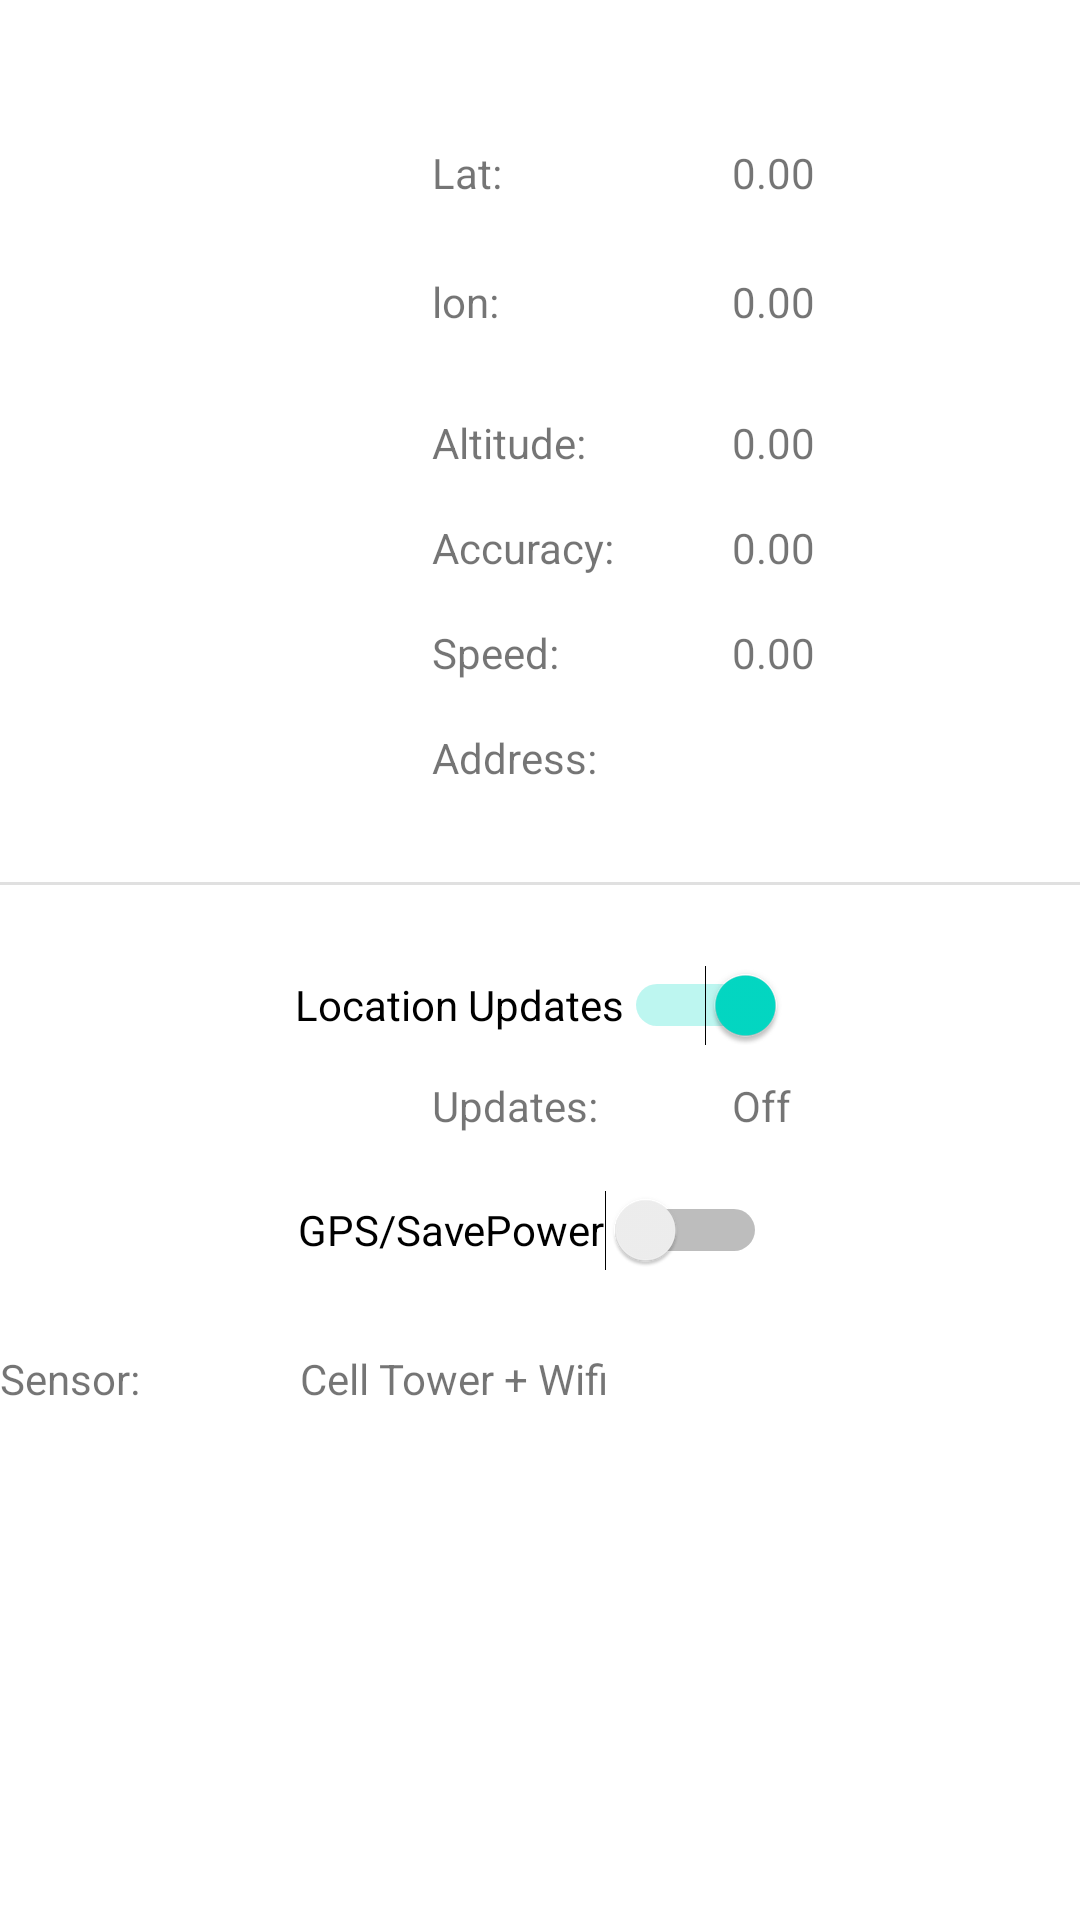

Here is an Android app screen rendered from its layout file. Give the layout XML and the strings, colors and styles it references.
<!-- AndroidManifest.xml: application theme Theme.Wifi_Tracker_Tabbed -->
<!-- res/layout/fragment_locationgrab.xml -->
<?xml version="1.0" encoding="utf-8"?>
<androidx.constraintlayout.widget.ConstraintLayout xmlns:android="http://schemas.android.com/apk/res/android"
    xmlns:app="http://schemas.android.com/apk/res-auto"
    xmlns:tools="http://schemas.android.com/tools"
    android:layout_width="match_parent"
    android:layout_height="match_parent"
    tools:context=".ui.main.LocationGrab$LocationApp">

    <TextView
        android:id="@+id/tv_labellat"
        android:layout_width="100dp"
        android:layout_height="wrap_content"
        android:layout_marginStart="144dp"
        android:layout_marginTop="48dp"
        android:text="Lat:"
        app:layout_constraintStart_toStartOf="parent"
        app:layout_constraintTop_toTopOf="parent" />

    <TextView
        android:id="@+id/tv_lat"
        android:layout_width="wrap_content"
        android:layout_height="wrap_content"
        android:layout_marginTop="48dp"
        android:text="0.00"
        app:layout_constraintStart_toEndOf="@+id/tv_labellat"
        app:layout_constraintTop_toTopOf="parent" />

    <TextView
        android:id="@+id/tv_labellon"
        android:layout_width="100dp"
        android:layout_height="wrap_content"
        android:layout_marginStart="144dp"
        android:layout_marginTop="24dp"
        android:text="lon:"
        app:layout_constraintStart_toStartOf="parent"
        app:layout_constraintTop_toBottomOf="@+id/tv_labellat" />

    <TextView
        android:id="@+id/tv_lon"
        android:layout_width="wrap_content"
        android:layout_height="wrap_content"
        android:layout_marginTop="24dp"
        android:text="0.00"
        app:layout_constraintStart_toEndOf="@+id/tv_labellon"
        app:layout_constraintTop_toBottomOf="@+id/tv_lat" />

    <TextView
        android:id="@+id/tv_labelaltitude"
        android:layout_width="100dp"
        android:layout_height="wrap_content"
        android:layout_marginStart="144dp"
        android:layout_marginTop="28dp"
        android:text="Altitude:"
        app:layout_constraintStart_toStartOf="parent"
        app:layout_constraintTop_toBottomOf="@+id/tv_labellon" />

    <TextView
        android:id="@+id/tv_altitude"
        android:layout_width="wrap_content"
        android:layout_height="wrap_content"
        android:text="0.00"
        app:layout_constraintStart_toEndOf="@+id/tv_labelaltitude"
        app:layout_constraintTop_toTopOf="@+id/tv_labelaltitude" />

    <TextView
        android:id="@+id/tv_labelaccuracy"
        android:layout_width="100dp"
        android:layout_height="wrap_content"
        android:layout_marginStart="144dp"
        android:layout_marginTop="16dp"
        android:text="Accuracy:"
        app:layout_constraintStart_toStartOf="parent"
        app:layout_constraintTop_toBottomOf="@+id/tv_labelaltitude" />

    <TextView
        android:id="@+id/tv_accuracy"
        android:layout_width="wrap_content"
        android:layout_height="wrap_content"
        android:text="0.00"
        app:layout_constraintStart_toEndOf="@+id/tv_labelaccuracy"
        app:layout_constraintTop_toTopOf="@+id/tv_labelaccuracy" />

    <TextView
        android:id="@+id/tv_labelspeed"
        android:layout_width="100dp"
        android:layout_height="wrap_content"
        android:layout_marginStart="144dp"
        android:layout_marginTop="16dp"
        android:text="Speed:"
        app:layout_constraintStart_toStartOf="parent"
        app:layout_constraintTop_toBottomOf="@+id/tv_labelaccuracy" />

    <TextView
        android:id="@+id/tv_speed"
        android:layout_width="wrap_content"
        android:layout_height="wrap_content"
        android:text="0.00"
        app:layout_constraintStart_toEndOf="@+id/tv_labelspeed"
        app:layout_constraintTop_toTopOf="@+id/tv_labelspeed" />

    <TextView
        android:id="@+id/tv_labelsensor"
        android:layout_width="100dp"
        android:layout_height="wrap_content"
        android:layout_marginTop="16dp"
        android:text="Sensor:"
        app:layout_constraintStart_toStartOf="parent"
        app:layout_constraintTop_toBottomOf="@+id/sw_gps" />

    <TextView
        android:id="@+id/tv_sensor"
        android:layout_width="wrap_content"
        android:layout_height="wrap_content"
        android:text="Cell Tower + Wifi"
        app:layout_constraintStart_toEndOf="@+id/tv_labelsensor"
        app:layout_constraintTop_toTopOf="@+id/tv_labelsensor" />

    <TextView
        android:id="@+id/tv_labelupdates"
        android:layout_width="100dp"
        android:layout_height="wrap_content"
        android:layout_marginStart="144dp"
        android:text="Updates:"
        app:layout_constraintStart_toStartOf="parent"
        app:layout_constraintTop_toBottomOf="@+id/sw_locationupdates" />

    <TextView
        android:id="@+id/tv_updates"
        android:layout_width="wrap_content"
        android:layout_height="wrap_content"
        android:text="Off"
        app:layout_constraintStart_toEndOf="@+id/tv_labelupdates"
        app:layout_constraintTop_toTopOf="@+id/tv_labelupdates" />

    <Switch
        android:id="@+id/sw_locationupdates"
        android:layout_width="wrap_content"
        android:layout_height="wrap_content"
        android:layout_marginTop="16dp"
        android:checked="true"
        android:minHeight="48dp"
        android:text="Location Updates"
        app:layout_constraintEnd_toEndOf="parent"
        app:layout_constraintStart_toStartOf="parent"
        app:layout_constraintTop_toBottomOf="@+id/divider" />

    <Switch
        android:id="@+id/sw_gps"
        android:layout_width="wrap_content"
        android:layout_height="wrap_content"
        android:layout_marginTop="8dp"
        android:minHeight="48dp"
        android:text="GPS/SavePower"
        app:layout_constraintEnd_toEndOf="parent"
        app:layout_constraintHorizontal_bias="0.488"
        app:layout_constraintStart_toStartOf="parent"
        app:layout_constraintTop_toBottomOf="@+id/tv_labelupdates" />

    <TextView
        android:id="@+id/tv_address"
        android:layout_width="wrap_content"
        android:layout_height="wrap_content"
        app:layout_constraintStart_toEndOf="@+id/tv_lbladdress"
        app:layout_constraintTop_toTopOf="@+id/tv_lbladdress" />

    <TextView
        android:id="@+id/tv_lbladdress"
        android:layout_width="100dp"
        android:layout_height="wrap_content"
        android:layout_marginStart="144dp"
        android:layout_marginTop="16dp"
        android:text="Address:"
        app:layout_constraintStart_toStartOf="parent"
        app:layout_constraintTop_toBottomOf="@+id/tv_labelspeed" />

    <View
        android:id="@+id/divider"
        android:layout_width="409dp"
        android:layout_height="1dp"
        android:layout_marginTop="32dp"
        android:background="?android:attr/listDivider"
        app:layout_constraintTop_toBottomOf="@+id/tv_address"
        tools:layout_editor_absoluteX="1dp"
        tools:ignore="MissingConstraints" />

</androidx.constraintlayout.widget.ConstraintLayout>
<!-- resources referenced by this layout -->
<resources>
  <style name="Theme.Wifi_Tracker_Tabbed" parent="Theme.MaterialComponents.DayNight.DarkActionBar">
          
          <item name="colorPrimary">@color/purple_500</item>
          <item name="colorPrimaryVariant">@color/purple_700</item>
          <item name="colorOnPrimary">@color/white</item>
          
          <item name="colorSecondary">@color/teal_200</item>
          <item name="colorSecondaryVariant">@color/teal_700</item>
          <item name="colorOnSecondary">@color/black</item>
          
          <item name="android:statusBarColor" tools:targetApi="l">?attr/colorPrimaryVariant</item>
          
      </style>
  <!-- not gathered from this repository: default colours our renderer supplied (Android Studio template values) -->
  <color name="purple_500">#FF6200EE</color>
  <color name="purple_700">#FF3700B3</color>
  <color name="teal_200">#FF03DAC5</color>
  <color name="teal_700">#FF018786</color>
  <color name="black">#FF000000</color>
  <color name="white">#FFFFFFFF</color>
</resources>
